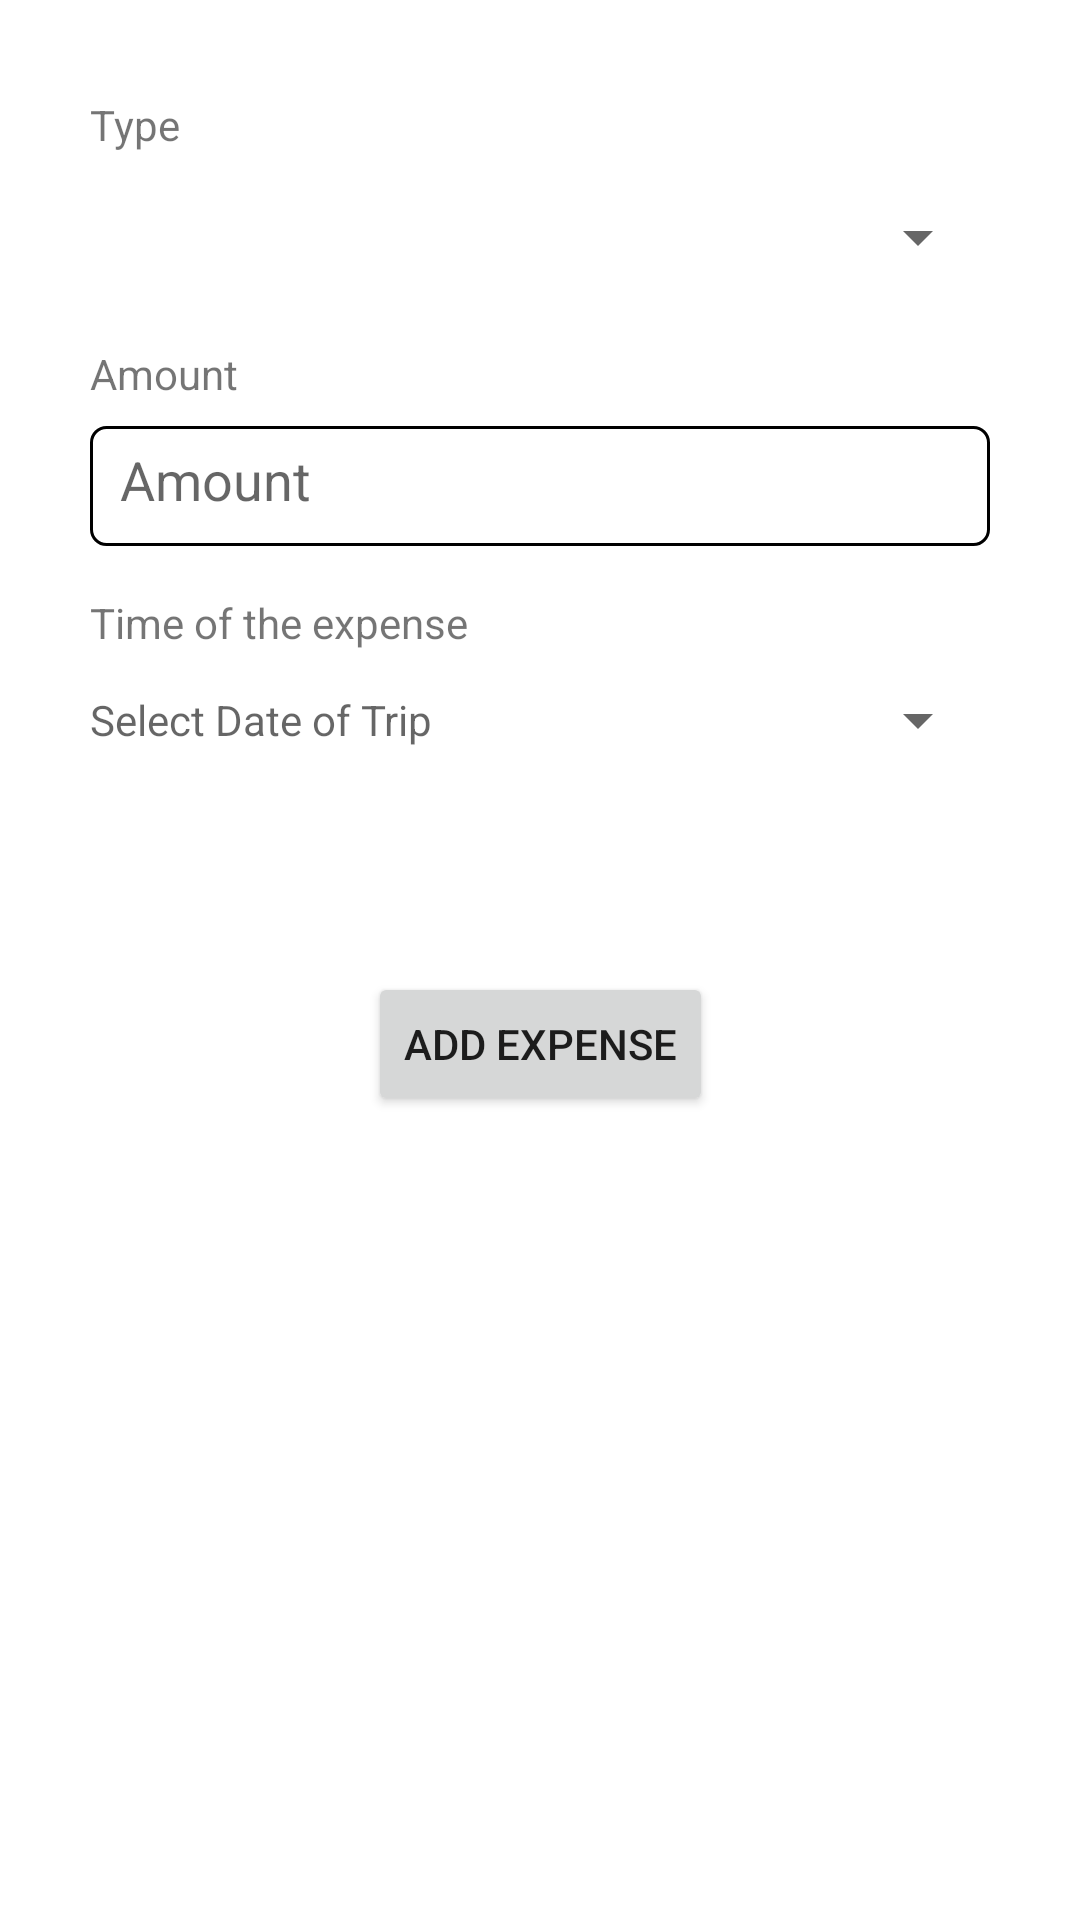

Here is an Android app screen rendered from its layout file. Give the layout XML and the strings, colors and styles it references.
<!-- AndroidManifest.xml: application theme Theme.Mobile_Application -->
<!-- res/layout/activity_add_expensives.xml -->
<?xml version="1.0" encoding="utf-8"?>
<androidx.constraintlayout.widget.ConstraintLayout xmlns:android="http://schemas.android.com/apk/res/android"
    xmlns:app="http://schemas.android.com/apk/res-auto"
    xmlns:tools="http://schemas.android.com/tools"
    android:layout_width="match_parent"
    android:layout_height="match_parent"
    tools:context=".expenses.AddExpensivesActivity">

    <TextView
        android:id="@+id/textView6"
        android:layout_width="wrap_content"
        android:layout_height="wrap_content"
        android:layout_marginTop="32dp"
        android:text="Type"
        app:layout_constraintStart_toStartOf="@+id/typeExpense"
        app:layout_constraintTop_toTopOf="parent" />

    <Spinner
        android:id="@+id/typeExpense"
        android:layout_width="300dp"
        android:layout_height="40dp"
        android:layout_marginTop="8dp"
        app:layout_constraintEnd_toEndOf="parent"
        app:layout_constraintStart_toStartOf="parent"
        app:layout_constraintTop_toBottomOf="@+id/textView6"
         />

    <TextView
        android:id="@+id/textView7"
        android:layout_width="wrap_content"
        android:layout_height="wrap_content"
        android:layout_marginTop="16dp"
        android:text="Amount"
        app:layout_constraintStart_toStartOf="@+id/amountExpense"
        app:layout_constraintTop_toBottomOf="@+id/typeExpense" />

    <EditText
        android:id="@+id/amountExpense"
        android:layout_width="300dp"
        android:layout_height="40dp"
        android:layout_marginTop="8dp"
        android:background="@drawable/border_input"
        android:ems="10"
        android:hint="Amount"
        android:inputType="textPersonName"
        app:layout_constraintEnd_toEndOf="parent"
        app:layout_constraintStart_toStartOf="parent"
        app:layout_constraintTop_toBottomOf="@+id/textView7" />

    <TextView
        android:id="@+id/textView8"
        android:layout_width="wrap_content"
        android:layout_height="wrap_content"
        android:layout_marginTop="16dp"
        android:text="Time of the expense"
        app:layout_constraintStart_toStartOf="@+id/buttonDate"
        app:layout_constraintTop_toBottomOf="@+id/amountExpense" />

    <Button
        android:id="@+id/buttonDate"
        style="?android:spinnerStyle"
        android:layout_width="300dp"
        android:layout_height="40dp"
        android:layout_marginStart="60dp"
        android:layout_marginTop="3dp"
        android:layout_marginEnd="60dp"
        android:hint="Select Date of Trip"
        android:onClick="openDataPicker"
        android:textColor="@color/black"
        app:layout_constraintEnd_toEndOf="parent"
        app:layout_constraintStart_toStartOf="parent"
        app:layout_constraintTop_toBottomOf="@+id/textView8" />

    <Button
        android:id="@+id/add_button"
        android:layout_width="wrap_content"
        android:layout_height="wrap_content"
        android:layout_marginTop="64dp"
        android:text="Add expense"
        app:layout_constraintEnd_toEndOf="parent"
        app:layout_constraintStart_toStartOf="parent"
        app:layout_constraintTop_toBottomOf="@+id/buttonDate" />
</androidx.constraintlayout.widget.ConstraintLayout>
<!-- resources referenced by this layout -->
<resources>
  <!-- drawable border_input (drawable) -->
  <?xml version="1.0" encoding="utf-8"?>
  <shape xmlns:android="http://schemas.android.com/apk/res/android">
      
      <solid android:color="#00FFFFFF">
  
      </solid>
  
      <stroke android:width="1dp"
          android:color="@color/black">
  
      </stroke>
  
      <padding
          android:left="10dp"
          android:top="10dp"
          android:right="10dp"
          android:bottom="10dp" />
  
      <corners android:radius="5dp">
  
      </corners>
  
  
  </shape>
  <style name="Theme.Mobile_Application" parent="Theme.MaterialComponents.DayNight.DarkActionBar">
          
          <item name="colorPrimary">@color/purple_500</item>
          <item name="colorPrimaryVariant">@color/purple_700</item>
          <item name="colorOnPrimary">@color/white</item>
          
          <item name="colorSecondary">@color/teal_200</item>
          <item name="colorSecondaryVariant">@color/teal_700</item>
          <item name="colorOnSecondary">@color/black</item>
          
          <item name="android:statusBarColor" tools:targetApi="l">?attr/colorPrimaryVariant</item>
          
  
  
      </style>
  <!-- not gathered from this repository: default colours our renderer supplied (Android Studio template values) -->
  <color name="purple_500">#FF6200EE</color>
  <color name="purple_700">#FF3700B3</color>
  <color name="teal_200">#FF03DAC5</color>
  <color name="teal_700">#FF018786</color>
  <color name="black">#FF000000</color>
  <color name="white">#FFFFFFFF</color>
</resources>
